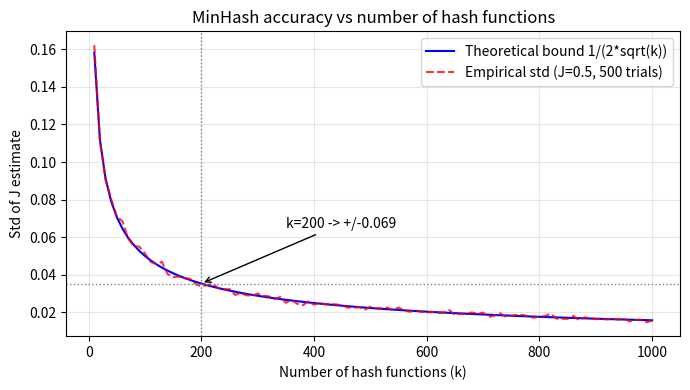
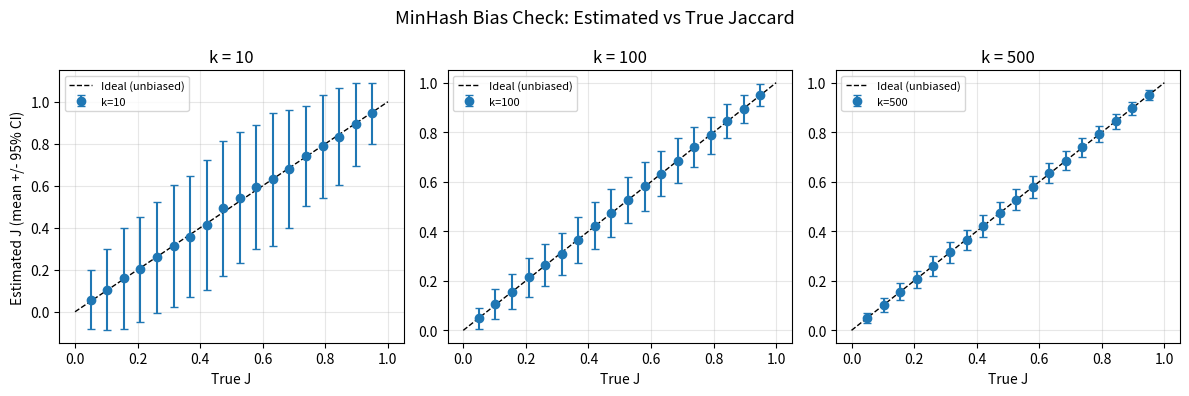

Recreate these plots in Python, in order.
import numpy as np
import matplotlib.pyplot as plt

rng = np.random.default_rng(42)

def empirical_ci(j_true, k, n_trials=2000, rng=None):
    if rng is None:
        rng = np.random.default_rng(0)
    estimates = (rng.random((n_trials, k)) < j_true).mean(axis=1)
    return estimates.mean(), estimates.std(), np.percentile(estimates, [2.5, 97.5])

# J=0.5 is the worst case for variance
j_true = 0.5
print(f'=== Empirical CI verification (J={j_true}, 2000 trials) ===')
for k in [50, 100, 200, 400, 1000]:
    j_hat, std_emp, (lo, hi) = empirical_ci(j_true, k, rng=rng)
    theoretical_half = 0.98 / np.sqrt(k)
    print(f'  k={k:5d}: j_hat={j_hat:.4f}  std={std_emp:.4f}  '
          f'95%CI=[{lo:.4f},{hi:.4f}]  theory +/-{theoretical_half:.4f}')

# plot: empirical std vs k, overlaid with theoretical bound
ks = np.arange(10, 1001, 10)
theoretical_std = 1 / (2 * np.sqrt(ks))

empirical_stds = []
for k in ks:
    _, s, _ = empirical_ci(0.5, int(k), n_trials=500, rng=rng)
    empirical_stds.append(s)

fig, ax = plt.subplots(figsize=(7, 4))
ax.plot(ks, theoretical_std, 'b-', label='Theoretical bound 1/(2*sqrt(k))')
ax.plot(ks, empirical_stds, 'r--', alpha=0.8, label='Empirical std (J=0.5, 500 trials)')
k200_theory = 1 / (2 * np.sqrt(200))
ax.axvline(200, color='gray', linestyle=':', lw=1)
ax.axhline(k200_theory, color='gray', linestyle=':', lw=1)
ax.annotate(f'k=200 -> +/-{0.98/np.sqrt(200):.3f}', xy=(200, k200_theory),
            xytext=(350, 0.065), arrowprops=dict(arrowstyle='->'))
ax.set_xlabel('Number of hash functions (k)')
ax.set_ylabel('Std of J estimate')
ax.set_title('MinHash accuracy vs number of hash functions')
ax.legend()
ax.grid(True, alpha=0.3)
plt.tight_layout()
plt.savefig('minhash_accuracy_vs_k.png', dpi=100)
plt.show()
print('saved minhash_accuracy_vs_k.png')
print(f'At k=200: theoretical +/-CI = +/-{0.98/np.sqrt(200):.3f}, '
      f'memory = {200*8} bytes per doc (int64)')

# empirical bias check: estimated J vs true J across a range of true J values
j_values = np.linspace(0.05, 0.95, 18)

fig, axes = plt.subplots(1, 3, figsize=(12, 4), sharey=False)
for ax, k in zip(axes, [10, 100, 500]):
    means_list = []
    stds_list  = []
    for j_t in j_values:
        trials = (rng.random((300, k)) < j_t).mean(axis=1)
        means_list.append(trials.mean())
        stds_list.append(trials.std())
    ax.errorbar(j_values, means_list, yerr=[1.96*s for s in stds_list],
                fmt='o', capsize=3, label=f'k={k}')
    ax.plot([0, 1], [0, 1], 'k--', lw=1, label='Ideal (unbiased)')
    ax.set_xlabel('True J')
    ax.set_title(f'k = {k}')
    ax.legend(fontsize=8)
    ax.grid(True, alpha=0.3)
axes[0].set_ylabel('Estimated J (mean +/- 95% CI)')
fig.suptitle('MinHash Bias Check: Estimated vs True Jaccard', fontsize=13)
plt.tight_layout()
plt.savefig('minhash_bias_check.png', dpi=100)
plt.show()
print('saved minhash_bias_check.png')
print('All estimates fall on the diagonal -> estimator is unbiased at all k')

# verify combined estimate variance
j_true = 0.5
n_trials = 3000

configs = [
    (100,   0, 'sketch1 only (k=100)'),
    (  0, 100, 'sketch2 only (k=100)'),
    ( 50,  50, 'combined (k1=50, k2=50)'),
    (100, 100, 'combined (k1=100, k2=100)'),
]

print(f'True J = {j_true},  {n_trials} trials')
print(f'{"Configuration":<35}  {"mean":>6}  {"std":>6}  {"theory bound":>13}')
for k1, k2, label in configs:
    if k1 == 0:
        ests = (rng.random((n_trials, k2)) < j_true).mean(axis=1)
    elif k2 == 0:
        ests = (rng.random((n_trials, k1)) < j_true).mean(axis=1)
    else:
        agree1 = (rng.random((n_trials, k1)) < j_true).mean(axis=1)
        agree2 = (rng.random((n_trials, k2)) < j_true).mean(axis=1)
        ests   = (k1 * agree1 + k2 * agree2) / (k1 + k2)
    k_total = k1 + k2
    theory  = 1 / (2 * np.sqrt(k_total))
    print(f'  {label:<33}  {ests.mean():6.4f}  {ests.std():6.4f}  <= {theory:.4f}')
